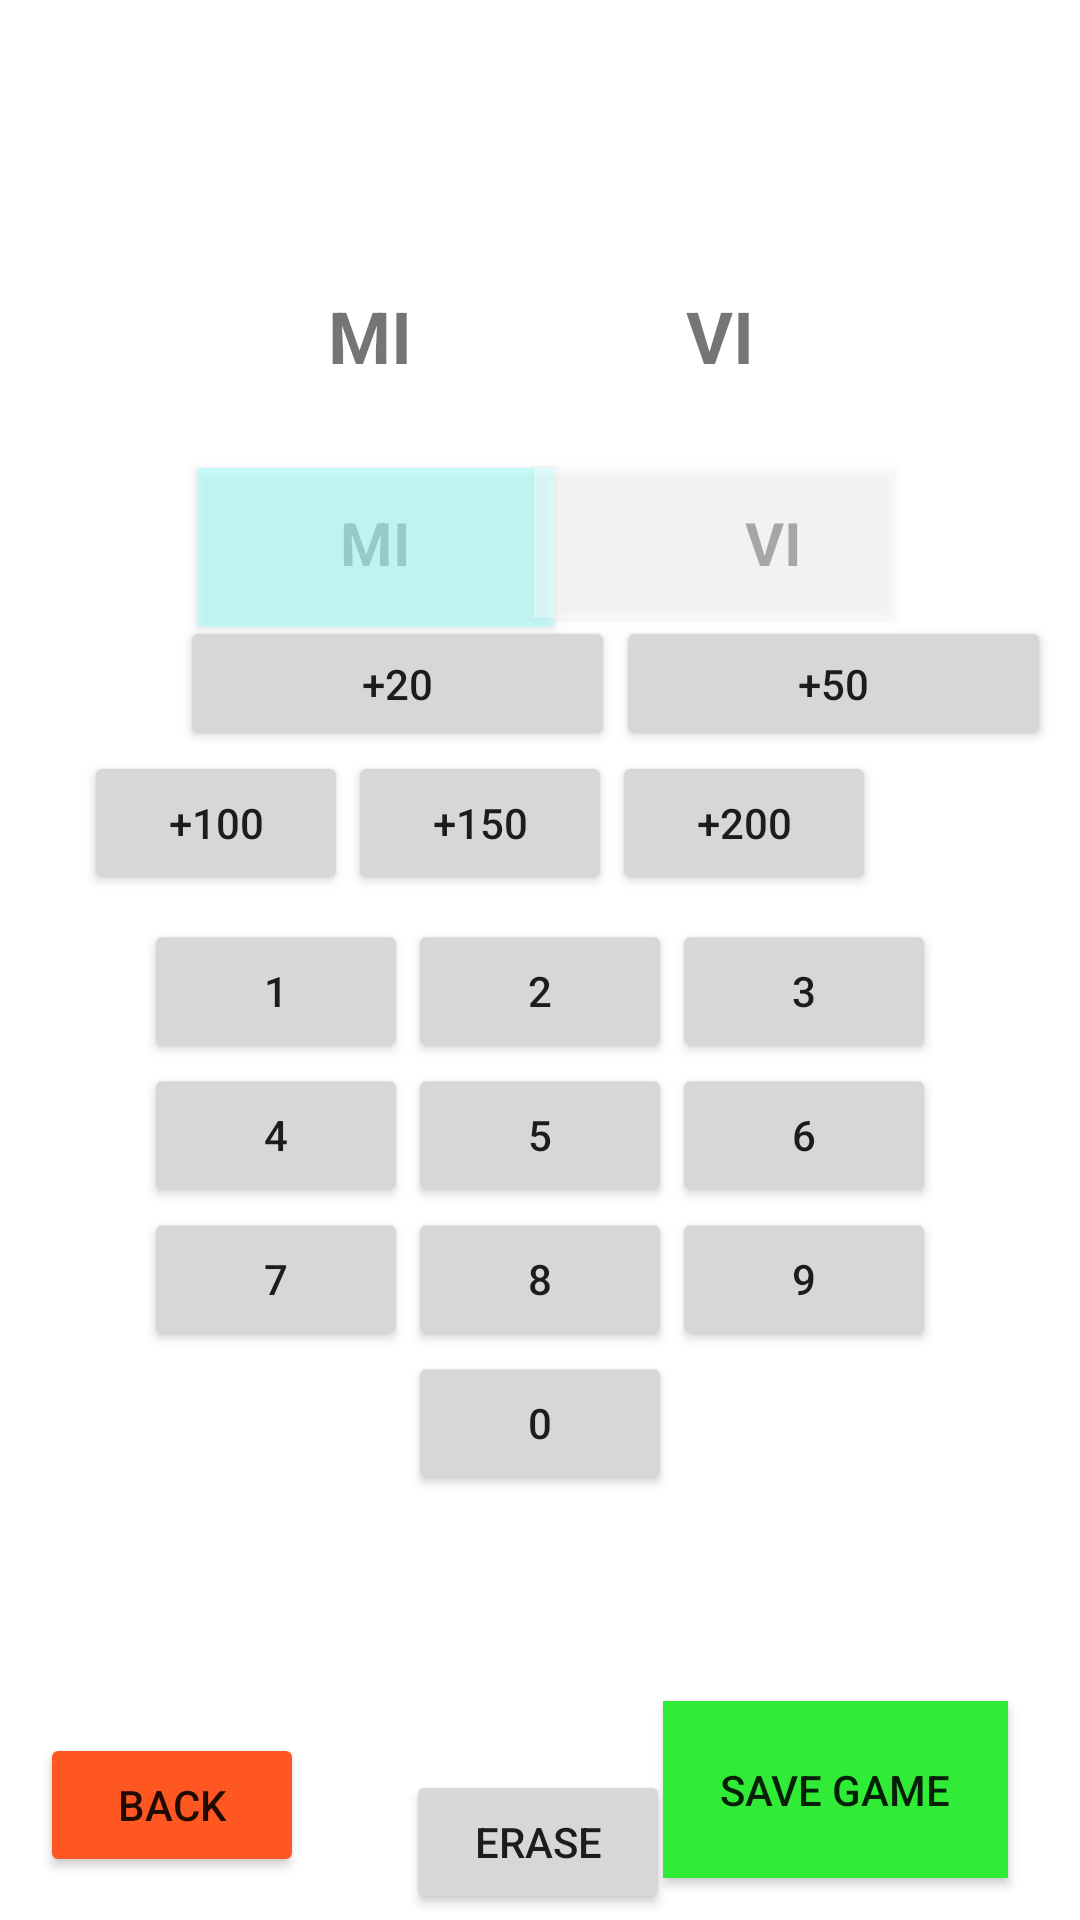

Produce the Android XML layout that renders to this screen, including the resource entries it uses.
<!-- AndroidManifest.xml: application theme Theme.ChallengeNo1 -->
<!-- res/layout/activity_main2.xml -->
<?xml version="1.0" encoding="utf-8"?>
<androidx.coordinatorlayout.widget.CoordinatorLayout xmlns:android="http://schemas.android.com/apk/res/android"
    xmlns:app="http://schemas.android.com/apk/res-auto"
    xmlns:tools="http://schemas.android.com/tools"
    android:layout_width="match_parent"
    android:layout_height="match_parent"
    tools:context=".MainActivity2">

    <androidx.constraintlayout.widget.ConstraintLayout
        android:id="@+id/constraintLayout"
        android:layout_width="match_parent"
        android:layout_height="match_parent"
        app:layout_anchor="@+id/constraintLayout"
        app:layout_anchorGravity="center">

        <Button
            android:id="@+id/backButton"
            android:layout_width="wrap_content"
            android:layout_height="wrap_content"
            android:text="BACK"
            app:backgroundTint="#FF5722"
            app:layout_constraintBottom_toBottomOf="parent"
            app:layout_constraintEnd_toEndOf="parent"
            app:layout_constraintHorizontal_bias="0.049"
            app:layout_constraintStart_toStartOf="parent"
            app:layout_constraintTop_toTopOf="parent"
            app:layout_constraintVertical_bias="0.976" />

        <TextView
            android:id="@+id/resultTextViewMi"
            android:layout_width="wrap_content"
            android:layout_height="wrap_content"
            android:layout_marginTop="156dp"
            android:width="120dp"
            android:height="50dp"
            android:background="#00B4B4B4"
            android:gravity="center_horizontal|center_vertical"
            android:text="MI"
            android:textSize="20sp"
            android:textStyle="bold"
            app:layout_constraintEnd_toEndOf="parent"
            app:layout_constraintHorizontal_bias="0.271"
            app:layout_constraintStart_toStartOf="parent"
            app:layout_constraintTop_toTopOf="parent" />

        <Button
            android:id="@+id/eraseBtn"
            android:layout_width="wrap_content"
            android:layout_height="wrap_content"
            android:layout_marginTop="384dp"
            android:text="ERASE"
            app:layout_constraintBottom_toBottomOf="parent"
            app:layout_constraintEnd_toEndOf="parent"
            app:layout_constraintHorizontal_bias="0.498"
            app:layout_constraintStart_toStartOf="parent"
            app:layout_constraintTop_toBottomOf="@+id/resultTextViewMi"
            app:layout_constraintVertical_bias="0.0" />

        <TextView
            android:id="@+id/resultTextViewVi"
            android:layout_width="wrap_content"
            android:layout_height="wrap_content"
            android:layout_marginStart="8dp"
            android:layout_marginLeft="8dp"
            android:layout_marginTop="156dp"
            android:width="120dp"
            android:height="50dp"
            android:background="#00CCC6C6"
            android:editable="false"
            android:foregroundGravity="center_vertical|center|center_horizontal"
            android:gravity="center"
            android:text="VI"
            android:textSize="20sp"
            android:textStyle="bold"
            app:layout_constraintEnd_toEndOf="parent"
            app:layout_constraintHorizontal_bias="0.101"
            app:layout_constraintStart_toEndOf="@+id/resultTextViewMi"
            app:layout_constraintTop_toTopOf="parent" />

        <TextView
            android:id="@+id/textViewMi"
            android:layout_width="wrap_content"
            android:layout_height="wrap_content"
            android:layout_marginBottom="28dp"
            android:text="MI"
            android:textSize="24sp"
            android:textStyle="bold"
            app:layout_constraintBottom_toTopOf="@+id/resultTextViewMi"
            app:layout_constraintEnd_toEndOf="parent"
            app:layout_constraintHorizontal_bias="0.329"
            app:layout_constraintStart_toStartOf="parent" />

        <TextView
            android:id="@+id/textViewVi"
            android:layout_width="wrap_content"
            android:layout_height="wrap_content"
            android:layout_marginBottom="28dp"
            android:text="VI"
            android:textSize="24sp"
            android:textStyle="bold"
            app:layout_constraintBottom_toTopOf="@+id/resultTextViewVi"
            app:layout_constraintEnd_toEndOf="parent"
            app:layout_constraintHorizontal_bias="0.678"
            app:layout_constraintStart_toStartOf="parent" />

        <ToggleButton
            android:id="@+id/toggleButtonMi"
            android:layout_width="119dp"
            android:layout_height="53dp"
            android:layout_marginTop="156dp"
            android:background="#A6B4FFFF"
            android:checked="true"
            android:textOff=""
            android:textOn=""
            app:layout_constraintEnd_toEndOf="parent"
            app:layout_constraintHorizontal_bias="0.273"
            app:layout_constraintStart_toStartOf="parent"
            app:layout_constraintTop_toTopOf="parent" />

        <ToggleButton
            android:id="@+id/toggleButtonVi"
            android:layout_width="120dp"
            android:layout_height="50dp"
            android:layout_marginTop="156dp"
            android:textOff=""
            android:textOn=""
            android:background="#65FFFFFF"
            app:layout_constraintEnd_toEndOf="parent"
            app:layout_constraintHorizontal_bias="0.742"
            app:layout_constraintStart_toStartOf="parent"
            app:layout_constraintTop_toTopOf="parent" />

        <Button
            android:id="@+id/zv50Btn"
            android:layout_width="145dp"
            android:layout_height="45dp"
            android:foregroundGravity="center|center_horizontal"
            android:gravity="center|center_horizontal"
            android:text="+50"
            app:layout_constraintBottom_toBottomOf="parent"
            app:layout_constraintEnd_toEndOf="parent"
            app:layout_constraintHorizontal_bias="0.032"
            app:layout_constraintStart_toEndOf="@+id/zv20Btn"
            app:layout_constraintTop_toTopOf="parent"
            app:layout_constraintVertical_bias="0.345" />

        <Button
            android:id="@+id/zv20Btn"
            android:layout_width="145dp"
            android:layout_height="45dp"
            android:layout_marginStart="60dp"
            android:layout_marginLeft="60dp"
            android:foregroundGravity="center|center_horizontal"
            android:gravity="center|center_horizontal"
            android:text="+20"
            app:layout_constraintBottom_toBottomOf="parent"
            app:layout_constraintStart_toStartOf="parent"
            app:layout_constraintTop_toTopOf="parent"
            app:layout_constraintVertical_bias="0.345" />

        <Button
            android:id="@+id/zv100Btn"
            android:layout_width="wrap_content"
            android:layout_height="wrap_content"
            android:text="+100"
            app:layout_constraintEnd_toStartOf="@+id/zv150Btn"
            app:layout_constraintHorizontal_bias="1.0"
            app:layout_constraintStart_toStartOf="parent"
            app:layout_constraintTop_toBottomOf="@+id/zv20Btn" />

        <Button
            android:id="@+id/zv150Btn"
            android:layout_width="wrap_content"
            android:layout_height="wrap_content"
            android:text="+150"
            app:layout_constraintEnd_toStartOf="@+id/zv200Btn"
            app:layout_constraintTop_toBottomOf="@+id/zv20Btn" />

        <Button
            android:id="@+id/zv200Btn"
            android:layout_width="wrap_content"
            android:layout_height="wrap_content"
            android:layout_marginEnd="68dp"
            android:layout_marginRight="68dp"
            android:text="+200"
            app:layout_constraintEnd_toEndOf="parent"
            app:layout_constraintTop_toBottomOf="@+id/zv20Btn" />

        <Button
            android:id="@+id/saveBtn"
            android:layout_width="115dp"
            android:layout_height="59dp"
            android:background="#4CAF50"
            android:text="SAVE GAME"
            app:backgroundTint="#30EC37"
            app:layout_constraintBottom_toBottomOf="parent"
            app:layout_constraintEnd_toEndOf="parent"
            app:layout_constraintHorizontal_bias="0.902"
            app:layout_constraintStart_toStartOf="parent"
            app:layout_constraintTop_toTopOf="parent"
            app:layout_constraintVertical_bias="0.976" />

    </androidx.constraintlayout.widget.ConstraintLayout>

    <TableLayout
        android:layout_width="wrap_content"
        android:layout_height="wrap_content"
        android:translationY="40pt"
        app:layout_anchor="@+id/constraintLayout"
        app:layout_anchorGravity="center|center_horizontal|center_vertical">

        <TableRow
            android:layout_width="match_parent"
            android:layout_height="match_parent">

            <Button
                android:id="@+id/btn1"
                android:layout_width="wrap_content"
                android:layout_height="wrap_content"
                android:text="1" />

            <Button
                android:id="@+id/btn2"
                android:layout_width="wrap_content"
                android:layout_height="wrap_content"
                android:text="2" />

            <Button
                android:id="@+id/btn3"
                android:layout_width="wrap_content"
                android:layout_height="wrap_content"
                android:text="3" />
        </TableRow>

        <TableRow
            android:layout_width="match_parent"
            android:layout_height="match_parent">

            <Button
                android:id="@+id/btn4"
                android:layout_width="wrap_content"
                android:layout_height="wrap_content"
                android:text="4" />

            <Button
                android:id="@+id/btn5"
                android:layout_width="wrap_content"
                android:layout_height="wrap_content"
                android:text="5" />

            <Button
                android:id="@+id/btn6"
                android:layout_width="wrap_content"
                android:layout_height="wrap_content"
                android:text="6" />
        </TableRow>

        <TableRow
            android:layout_width="match_parent"
            android:layout_height="match_parent">

            <Button
                android:id="@+id/btn7"
                android:layout_width="wrap_content"
                android:layout_height="wrap_content"
                android:text="7" />

            <Button
                android:id="@+id/btn8"
                android:layout_width="wrap_content"
                android:layout_height="wrap_content"
                android:text="8" />

            <Button
                android:id="@+id/btn9"
                android:layout_width="wrap_content"
                android:layout_height="wrap_content"
                android:text="9" />
        </TableRow>

        <TableRow
            android:layout_width="match_parent"
            android:layout_height="match_parent">

            <Button
                android:id="@+id/button11"
                android:layout_width="80dp"
                android:layout_height="match_parent"
                android:text="Button"
                android:visibility="invisible" />

            <Button
                android:id="@+id/btn0"
                android:layout_width="wrap_content"
                android:layout_height="wrap_content"
                android:text="0" />
        </TableRow>
    </TableLayout>

</androidx.coordinatorlayout.widget.CoordinatorLayout>
<!-- resources referenced by this layout -->
<resources>
  <style name="Theme.ChallengeNo1" parent="Theme.MaterialComponents.DayNight.DarkActionBar">
          
          <item name="colorPrimary">@color/purple_500</item>
          <item name="colorPrimaryVariant">@color/purple_700</item>
          <item name="colorOnPrimary">@color/white</item>
          
          <item name="colorSecondary">@color/teal_200</item>
          <item name="colorSecondaryVariant">@color/teal_700</item>
          <item name="colorOnSecondary">@color/black</item>
          
          <item name="android:statusBarColor" tools:targetApi="l">?attr/colorPrimaryVariant</item>
          
      </style>
  <!-- not gathered from this repository: default colours our renderer supplied (Android Studio template values) -->
  <color name="purple_500">#FF6200EE</color>
  <color name="purple_700">#FF3700B3</color>
  <color name="teal_200">#FF03DAC5</color>
  <color name="teal_700">#FF018786</color>
  <color name="black">#FF000000</color>
  <color name="white">#FFFFFFFF</color>
</resources>
